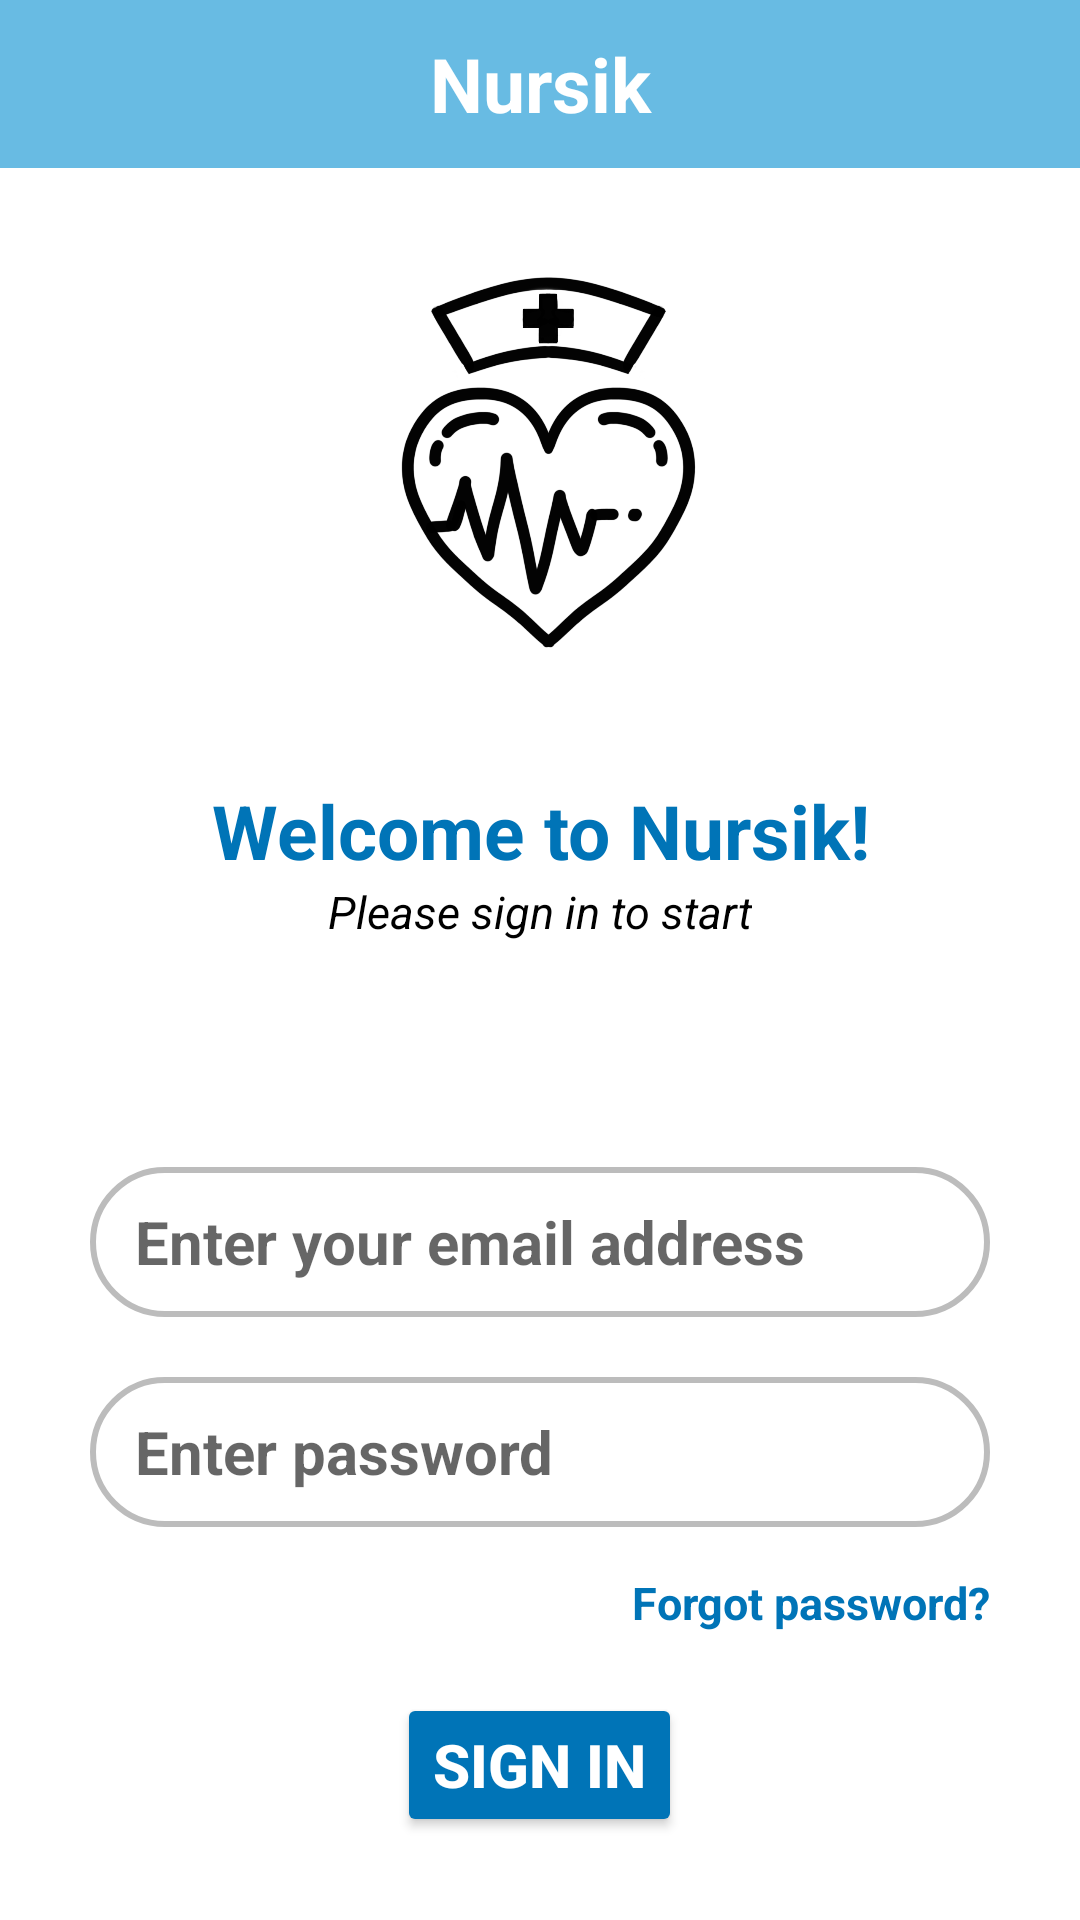

Write the Android layout XML for this screen, with the resource values it uses.
<!-- AndroidManifest.xml: application theme Theme.HackathonApp -->
<!-- res/layout/activity_sign_in.xml -->
<?xml version="1.0" encoding="utf-8"?>
<androidx.constraintlayout.widget.ConstraintLayout xmlns:android="http://schemas.android.com/apk/res/android"
    xmlns:app="http://schemas.android.com/apk/res-auto"
    xmlns:tools="http://schemas.android.com/tools"
    android:layout_width="match_parent"
    android:layout_height="match_parent"
    tools:context=".SignInActivity">

    <TextView
        android:id="@+id/maintext"
        style="@style/main_title"
        android:layout_width="match_parent"
        android:layout_height="?actionBarSize"
        android:text="@string/nursik_main_title"
        app:layout_constraintEnd_toEndOf="parent"
        app:layout_constraintStart_toStartOf="parent"
        app:layout_constraintTop_toTopOf="parent" />

    <ScrollView
        android:id="@+id/scrollView3"
        android:layout_width="match_parent"
        android:layout_height="0dp"
        android:layout_constraintTop_toBottomOf="@+id/maintext"
        android:layout_constraintBottom_toBottomOf="parent">

        <LinearLayout
            android:layout_width="match_parent"
            android:layout_height='wrap_content'
            android:gravity="center"
            android:orientation="vertical">

            <ImageView
                android:id="@+id/iv_app_icon"
                android:layout_width="180dp"
                android:layout_height="180dp"
                android:layout_marginTop="80dp"
                app:srcCompat="@drawable/app_logo"
                tools:layout_editor_absoluteX="97dp"
                tools:layout_editor_absoluteY="86dp" />

            <TextView
                android:id="@+id/tv_welcome_sign_in"
                style="@style/signals_status_homescreen"
                android:layout_width="wrap_content"
                android:layout_height="wrap_content"
                android:text="@string/welcome_sign_in" />

            <TextView
                android:id="@+id/tv_sign_in_to_start"
                style="@style/subtitle"
                android:layout_width="wrap_content"
                android:layout_height="wrap_content"
                android:text="@string/message_sign_in_to_start" />

            <androidx.constraintlayout.widget.ConstraintLayout
                android:layout_width="match_parent"
                android:layout_height="wrap_content"
                android:layout_marginStart="30dp"
                android:layout_marginEnd="30dp">

                <LinearLayout
                    android:layout_width="match_parent"
                    android:layout_height="wrap_content"
                    android:layout_marginTop="70dp"
                    android:orientation="vertical"
                    app:layout_constraintTop_toTopOf="parent">

                    <EditText
                        android:id="@+id/et_email_address"
                        android:layout_width="match_parent"
                        android:layout_height="50dp"
                        android:layout_marginTop="5dp"
                        android:background="@drawable/textview_border"
                        android:hint="@string/enter_email"
                        android:imeOptions="actionNext"
                        android:inputType="textEmailAddress"
                        android:paddingHorizontal="15dp" />

                    <EditText
                        android:id="@+id/et_account_password"
                        android:layout_width="match_parent"
                        android:layout_height="50dp"
                        android:layout_marginTop="20dp"
                        android:background="@drawable/textview_border"
                        android:hint="@string/enter_password"
                        android:imeOptions="actionNext"
                        android:inputType="textPassword"
                        android:paddingHorizontal="15dp" />

                </LinearLayout>
            </androidx.constraintlayout.widget.ConstraintLayout>

            <TextView
                android:id="@+id/tv_forgot_password"
                style="@style/clickable_blue_subtitle"
                android:layout_width="wrap_content"
                android:layout_height="wrap_content"
                android:layout_gravity="end"
                android:layout_marginTop="15dp"
                android:layout_marginEnd="30dp"
                android:text="@string/forgot_password" />

            <Button
                android:id="@+id/btn_sign_in"
                style="@style/text_for_buttons"
                android:layout_width="wrap_content"
                android:layout_height="wrap_content"
                android:layout_marginTop="20dp"
                android:text="@string/sign_in"
                tools:layout_editor_absoluteX="151dp"
                tools:layout_editor_absoluteY="596dp" />

        </LinearLayout>

    </ScrollView>

    <LinearLayout
        android:layout_width="411dp"
        android:layout_height="39dp"
        android:layout_marginTop="8dp"
        android:gravity="center"
        app:layout_constraintEnd_toEndOf="parent"
        app:layout_constraintStart_toStartOf="parent"
        app:layout_constraintTop_toBottomOf="@+id/scrollView3">

        <TextView
            style="@style/subtitle"
            android:layout_width="wrap_content"
            android:layout_height="wrap_content"
            android:layout_marginTop="8dp"
            android:text="@string/dont_have_account" />

        <TextView
            style="@style/clickable_blue_subtitle"
            android:layout_width="wrap_content"
            android:layout_height="wrap_content"
            android:layout_marginStart="10dp"
            android:layout_marginTop="8dp"
            android:text="@string/sign_up" />

    </LinearLayout>


</androidx.constraintlayout.widget.ConstraintLayout>
<!-- resources referenced by this layout -->
<resources>
  <!-- drawable app_logo: png bitmap (drawable, 93833 bytes) -->
  <!-- drawable textview_border (drawable) -->
  <?xml version="1.0" encoding="utf-8"?>
  <shape xmlns:android="http://schemas.android.com/apk/res/android"
      android:shape="rectangle">
      <stroke
          android:width="2dp"
          android:color="#bcbcbc"/>
      <corners android:radius="32dp"/>
  </shape>
  <string name="dont_have_account">Don\'t have an account?</string>
  <string name="enter_email">Enter your email address</string>
  <string name="enter_password">Enter password</string>
  <string name="forgot_password">Forgot password?</string>
  <string name="message_sign_in_to_start">Please sign in to start</string>
  <string name="nursik_main_title">Nursik</string>
  <string name="sign_in">Sign in</string>
  <string name="sign_up">Sign up</string>
  <string name="welcome_sign_in">Welcome to Nursik!</string>
  <style name="clickable_blue_subtitle" parent="subtitle_but_black_and_bold">
          <item name="android:textColor">#0074b7</item>
      </style>
  <style name="main_title">
          <item name="android:textStyle">bold</item>
          <item name="android:textColor">#ffffff</item>
          <item name="android:textSize">25sp</item>
          <item name="android:gravity">center</item>
          <item name="android:background">#68bbe3</item>
          <item name="android:paddingStart">10dp</item>
          <item name="android:paddingEnd">10dp</item>
      </style>
  <style name="signals_status_homescreen" parent="avg_heart_rate_homescreen">
          <item name="android:textColor">#0074b7</item>
      </style>
  <style name="subtitle">
          <item name="android:textStyle">italic</item>
          <item name="android:textColor">#FF000000</item>
          <item name="android:textSize">15sp</item>
      </style>
  <style name="text_for_buttons">
          <item name="android:textStyle">bold</item>
          <item name="android:textColor">#ffffff</item>
          <item name="android:textSize">20sp</item>
          <item name="android:backgroundTint">#0074b7</item>
      </style>
  <style name="Theme.HackathonApp" parent="Theme.MaterialComponents.DayNight.NoActionBar">
          
          <item name="android:textStyle">bold</item>
          <item name="android:textColor">#ffffff</item>
          <item name="android:textSize">20sp</item>
      </style>
  <style name="subtitle_but_black_and_bold">
          <item name="android:textStyle">bold</item>
          <item name="android:textColor">#FF000000</item>
          <item name="android:textSize">15sp</item>
      </style>
  <style name="avg_heart_rate_homescreen">
          <item name="android:textStyle">bold</item>
          <item name="android:textColor">#0074b7</item>
          <item name="android:textSize">25sp</item>
          <item name="android:gravity">center</item>
      </style>
</resources>
